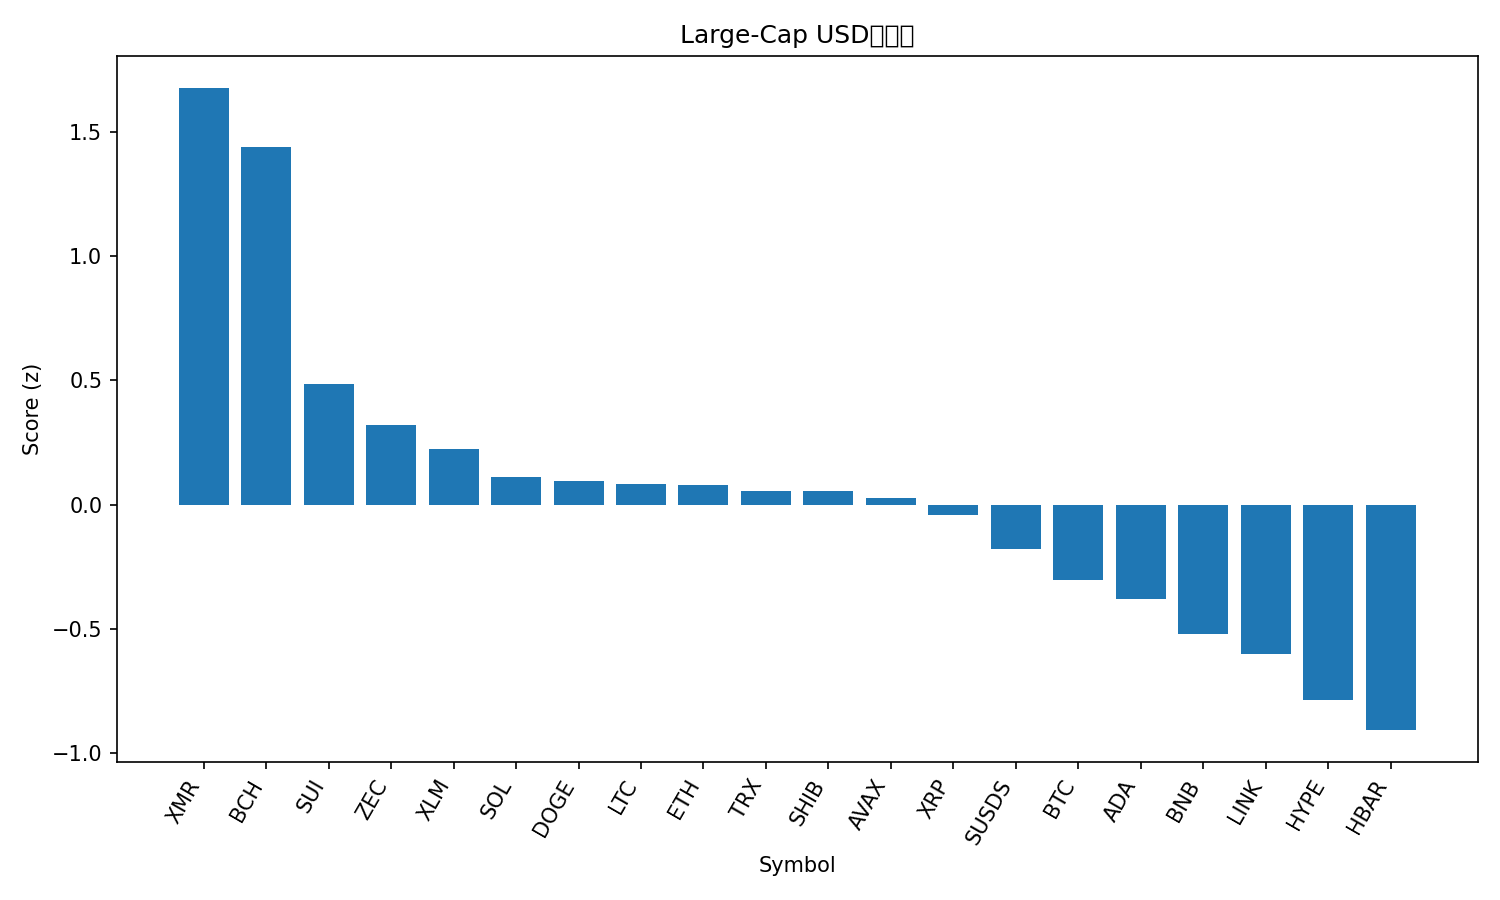

Data behind this chart, as committed beside it:
rank, name, symbol, price, pct_1h, pct_24h, pct_7d, pct_1h_vs_btc, pct_24h_vs_btc, pct_7d_vs_btc, market_cap_rank, market_cap, volume_usd, score
1, Monero, XMR, 444, 0.4236, 8.042, 9.867, 0.8657, 4.993, 12.45, 22, 8191137447, 180372296, 1.677
2, Bitcoin Cash, BCH, 622.0, 0.1595, 9.093, 7.498, 0.6017, 6.044, 10.08, 13, 12423082986, 577326373, 1.438
3, Sui, SUI, 1.49, -0.3755, 9.765, -4.636, 0.06671, 6.715, -2.054, 31, 5547591685, 963062445, 0.4865
4, Zcash, ZEC, 448.1, -1.052, 13.19, -1.506, -0.6102, 10.14, 1.077, 24, 7369743276, 731539474, 0.3207
5, Stellar, XLM, 0.2198, -0.1617, 6.549, -6.756, 0.2805, 3.499, -4.174, 26, 7115680897, 181396328, 0.2225
6, Solana, SOL, 126.7, -0.4076, 6.777, -3.881, 0.03454, 3.728, -1.299, 7, 71221233456, 5742578478, 0.1123
7, Dogecoin, DOGE, 0.1321, -0.582, 7.883, -2.933, -0.1398, 4.833, -0.3504, 10, 22200802174, 1518551784, 0.09471
8, Litecoin, LTC, 77.6, -0.1399, 4.578, -4.537, 0.3023, 1.529, -1.955, 30, 5948093116, 467773406, 0.082
9, Ethereum, ETH, 2981, -0.3699, 5.66, -3.02, 0.07229, 2.61, -0.4383, 2, 359720833411, 29102344807, 0.08063
10, TRON, TRX, 0.28, 0.1139, 0.3117, 1.825, 0.556, -2.738, 4.407, 8, 26515671509, 598645850, 0.05665
11, Shiba Inu, SHIB, 7.58e-06, -0.3328, 6.921, -7.642, 0.1094, 3.871, -5.06, 35, 4468800865, 142735614, 0.05331
12, Avalanche, AVAX, 12.29, -0.4132, 6.875, -5.998, 0.02893, 3.826, -3.416, 32, 5280295880, 433567281, 0.02593
13, XRP, XRP, 1.9, -0.3041, 5.038, -4.938, 0.1381, 1.988, -2.356, 5, 115261073730, 3833395593, -0.04296
14, sUSDS, SUSDS, 1.08, -0.03454, 0.2534, 0.06818, 0.4076, -2.796, 2.65, 34, 4729753315, 996619, -0.1778
15, Bitcoin, BTC, 87866, -0.4422, 3.05, -2.582, 0.0, 0.0, 0.0, 1, 1754482796290, 50238505436, -0.3038
16, Cardano, ADA, 0.3764, -0.6971, 6.722, -8.235, -0.2549, 3.673, -5.653, 12, 13800917308, 615369969, -0.3816
17, BNB, BNB, 855.7, -0.6458, 3.376, -2.504, -0.2036, 0.3269, 0.07853, 4, 117886856193, 5729695058, -0.5196
18, Chainlink, LINK, 12.55, -0.6867, 4.766, -7.76, -0.2446, 1.717, -5.178, 21, 8885691342, 600596823, -0.6005
19, Hyperliquid, HYPE, 24.6, -0.9143, 6.981, -13.53, -0.4721, 3.931, -10.95, 27, 6673272529, 386579892, -0.7849
20, Hedera, HBAR, 0.1121, -1.045, 5.903, -9.524, -0.6028, 2.853, -6.942, 33, 4796618013, 165642555, -0.9067
21, Figure Heloc, FIGR_HELOC, 1.001, -0.6556, -0.07399, -2.895, -0.2135, -3.124, -0.3129, 11, 14371673073, 494792115, -0.9939
